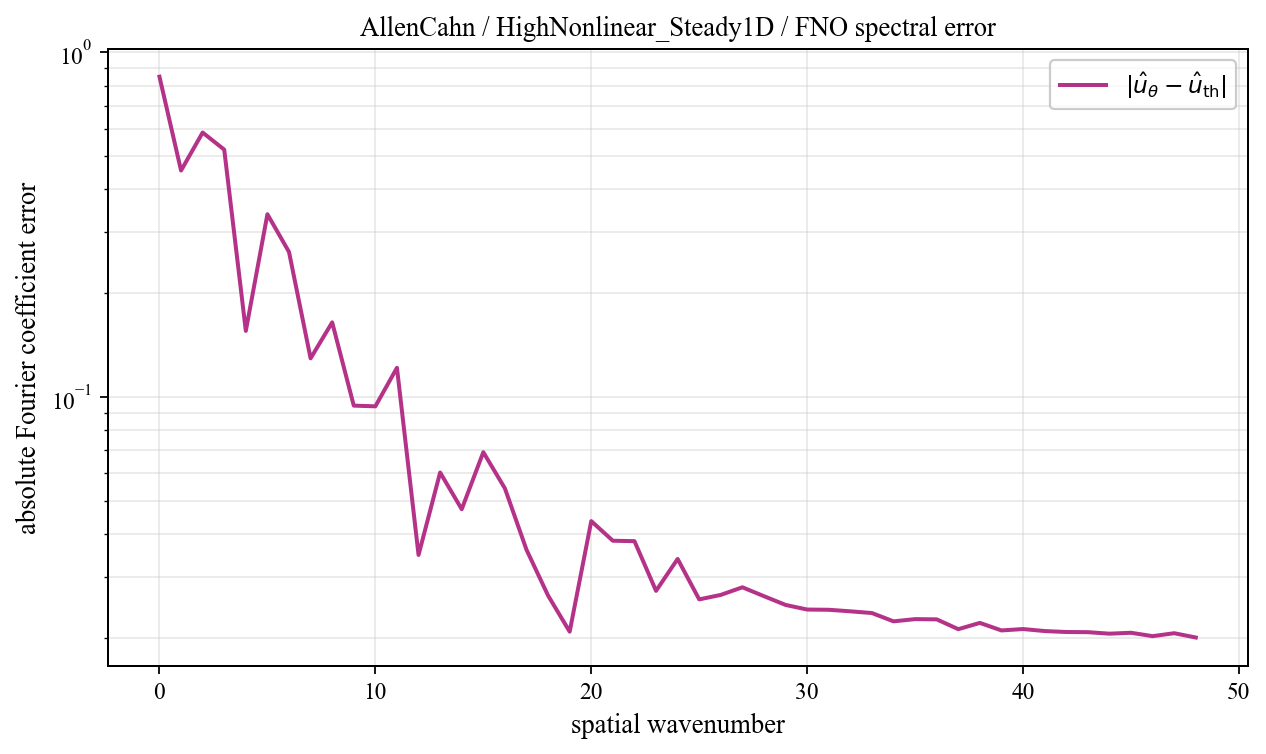

The file beside this chart, header and first rows:
spatial_wavenumber, prediction_magnitude, theory_magnitude, absolute_coefficient_error
0, 0.8649, 0.01607, 0.8488
1, 0.4718, 0.03131, 0.4535
2, 0.5481, 0.03854, 0.5846
3, 0.6076, 0.2725, 0.5215
4, 0.2339, 0.3892, 0.1553
5, 0.2342, 0.1069, 0.3387
6, 0.1387, 0.1316, 0.2632
7, 0.0492, 0.1209, 0.1293
8, 0.05222, 0.2066, 0.1644
9, 0.1463, 0.05623, 0.09427
10, 0.1146, 0.03017, 0.09383
11, 0.1177, 0.0197, 0.1214
12, 0.0322, 0.01421, 0.03476
13, 0.05739, 0.01089, 0.0603
14, 0.05157, 0.00871, 0.04719
15, 0.06848, 0.007183, 0.06906
16, 0.05116, 0.006066, 0.05423
17, 0.03357, 0.00522, 0.03599
18, 0.02328, 0.004561, 0.0265
19, 0.02231, 0.004038, 0.02082
20, 0.04331, 0.003614, 0.04357
21, 0.03674, 0.003266, 0.03822
22, 0.03653, 0.002976, 0.03812
23, 0.02609, 0.002732, 0.02735
24, 0.03211, 0.002524, 0.03384
25, 0.02472, 0.002346, 0.02583
26, 0.02502, 0.002193, 0.02662
27, 0.02681, 0.00206, 0.028
28, 0.02497, 0.001944, 0.02639
29, 0.02346, 0.001842, 0.02489
30, 0.02288, 0.001753, 0.02414
31, 0.02276, 0.001674, 0.0241
32, 0.02258, 0.001604, 0.02385
33, 0.02225, 0.001543, 0.02358
34, 0.02107, 0.001488, 0.0223
35, 0.02134, 0.00144, 0.02264
36, 0.02138, 0.001397, 0.0226
37, 0.01992, 0.001359, 0.02117
38, 0.02085, 0.001326, 0.02207
39, 0.01977, 0.001297, 0.02099
40, 0.01997, 0.001272, 0.02119
41, 0.0197, 0.001251, 0.0209
42, 0.01957, 0.001232, 0.02077
43, 0.01956, 0.001217, 0.02075
44, 0.01935, 0.001205, 0.02054
45, 0.01948, 0.001196, 0.02067
46, 0.01902, 0.001189, 0.0202
47, 0.01942, 0.001185, 0.0206
48, 0.01884, 0.001184, 0.02002
